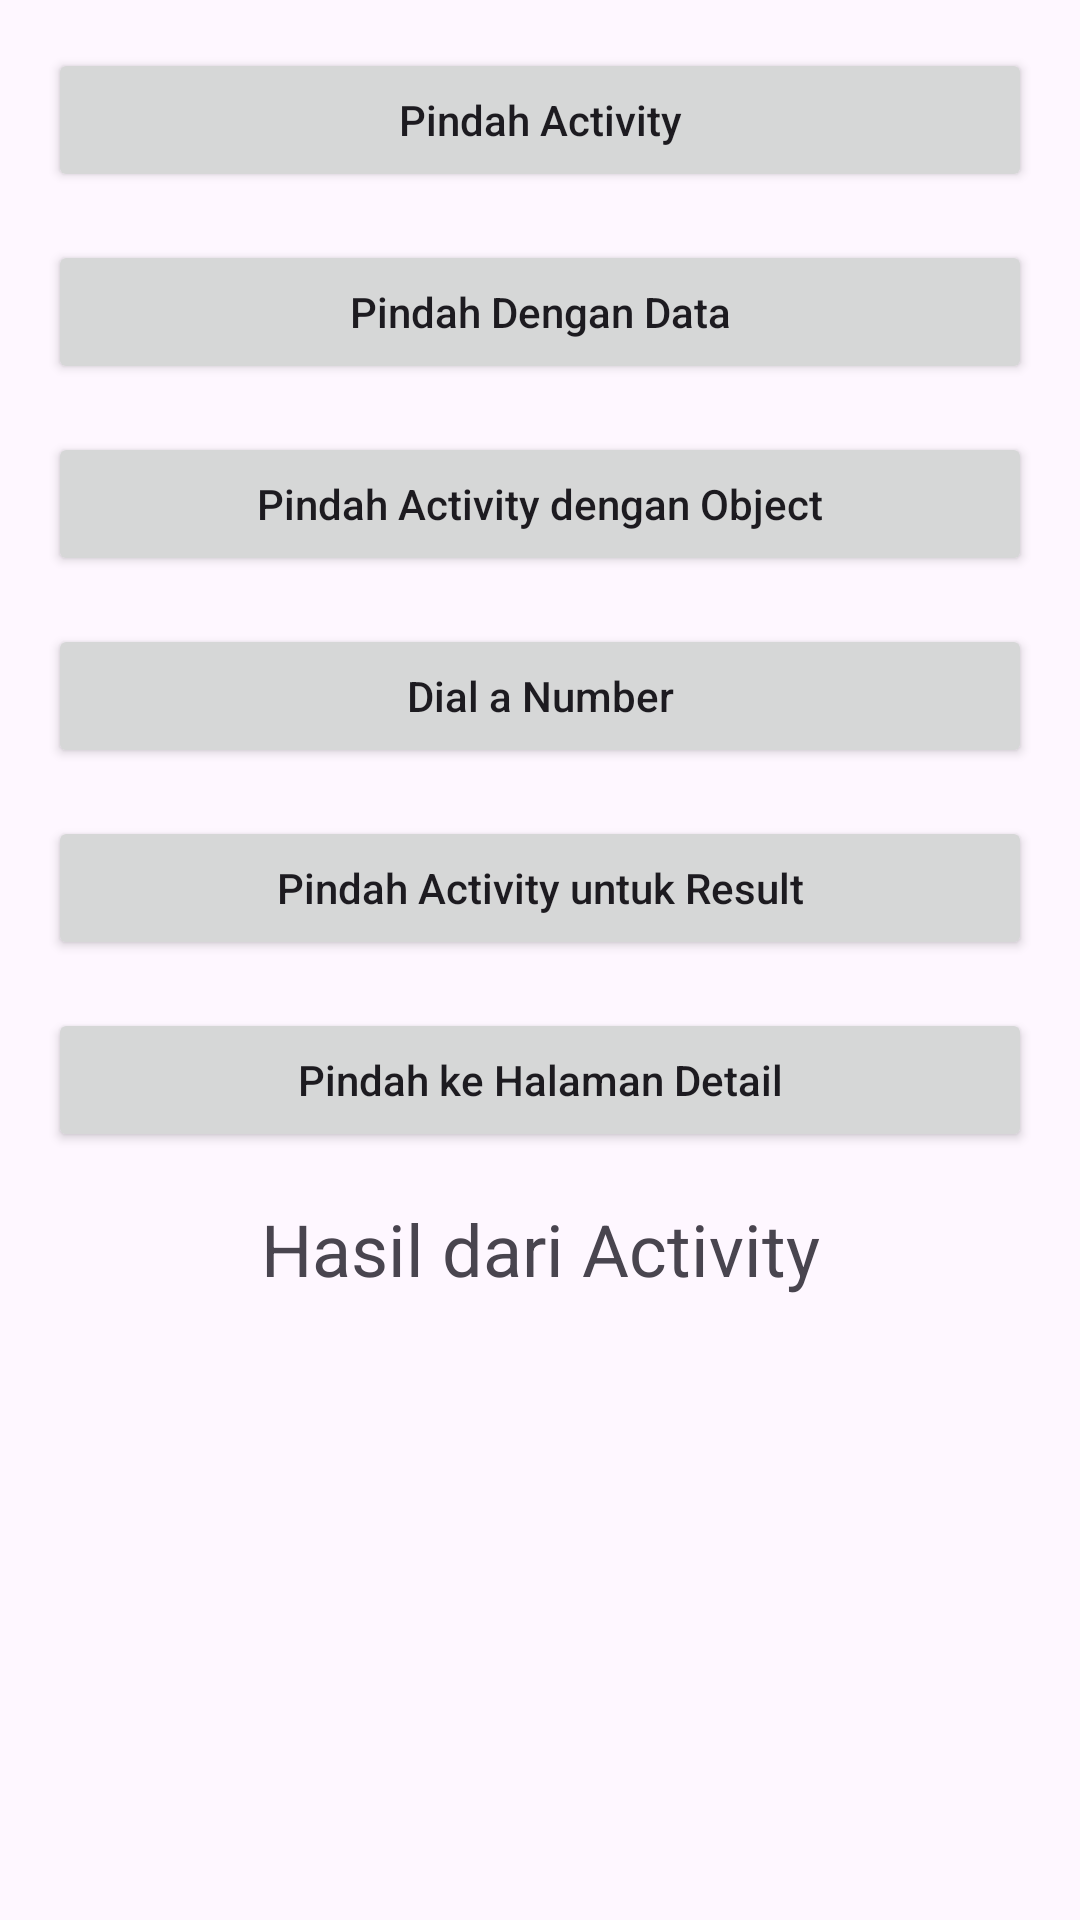

Here is an Android app screen rendered from its layout file. Give the layout XML and the strings, colors and styles it references.
<!-- AndroidManifest.xml: application theme Theme.SimpleIntentUsage -->
<!-- res/layout/activity_main.xml -->
<?xml version="1.0" encoding="utf-8"?>
<ScrollView
    xmlns:android="http://schemas.android.com/apk/res/android"
    xmlns:tools="http://schemas.android.com/tools"
    android:id="@+id/root_layout"
    android:layout_width="match_parent"
    android:layout_height="match_parent"
    tools:context=".MainActivity" >

    <LinearLayout
        android:layout_width="match_parent"
        android:layout_height="match_parent"
        android:padding="16dp"
        android:orientation="vertical" >

        <Button
            android:id="@+id/btn_move_activity"
            android:layout_width="match_parent"
            android:layout_height="wrap_content"
            android:layout_marginBottom="16dp"
            android:text="@string/move_activity"
            android:textAllCaps="false" />

        <Button
            android:id="@+id/btn_move_with_data"
            android:layout_width="match_parent"
            android:layout_height="wrap_content"
            android:layout_marginBottom="16dp"
            android:text="@string/move_with_data"
            android:textAllCaps="false" />

        <Button
            android:id="@+id/btn_move_with_object"
            android:layout_width="match_parent"
            android:layout_height="wrap_content"
            android:layout_marginBottom="16dp"
            android:text="@string/move_with_object"
            android:textAllCaps="false" />

        <Button
            android:id="@+id/btn_dial_number"
            android:layout_width="match_parent"
            android:layout_height="wrap_content"
            android:layout_marginBottom="16dp"
            android:text="@string/dial_number"
            android:textAllCaps="false" />

        <Button
            android:id="@+id/btn_move_for_result"
            android:layout_width="match_parent"
            android:layout_height="wrap_content"
            android:layout_marginBottom="16dp"
            android:text="@string/move_with_result"
            android:textAllCaps="false" />

        <Button
            android:id="@+id/btn_move_to_detail"
            android:layout_width="match_parent"
            android:layout_height="wrap_content"
            android:layout_marginBottom="16dp"
            android:text="@string/move_to_detail"
            android:textAllCaps="false" />

        <TextView
            android:id="@+id/tv_result"
            android:layout_width="match_parent"
            android:layout_height="wrap_content"
            android:gravity="center"
            android:text="@string/result_from_activity"
            android:textSize="24sp" />

    </LinearLayout>

</ScrollView>
<!-- resources referenced by this layout -->
<resources>
  <string name="dial_number">Dial a Number</string>
  <string name="move_activity">Pindah Activity</string>
  <string name="move_to_detail">Pindah ke Halaman Detail</string>
  <string name="move_with_data">Pindah Dengan Data</string>
  <string name="move_with_object">Pindah Activity dengan Object</string>
  <string name="move_with_result">Pindah Activity untuk Result</string>
  <string name="result_from_activity">Hasil dari Activity</string>
  <style name="Theme.SimpleIntentUsage" parent="Base.Theme.SimpleIntentUsage" />
  <style name="Base.Theme.SimpleIntentUsage" parent="Theme.Material3.DayNight">
          
          <item name="colorPrimary">@color/brown_light</item>
          <item name="colorPrimaryVariant">@color/brown</item>
          <item name="colorOnPrimary">@color/black</item>
          
          <item name="colorSecondary">@color/brown_dark</item>
          <item name="colorSecondaryVariant">@color/brown</item>
          <item name="colorOnSecondary">@color/white</item>
          
          <item name="android:statusBarColor">?attr/colorPrimaryVariant</item>
          
      </style>
  <color name="brown_light">#E6BAA3</color>
  <color name="brown">#D24545</color>
  <color name="black">#FF000000</color>
  <color name="brown_dark">#A94438</color>
  <color name="white">#FFFFFFFF</color>
</resources>
